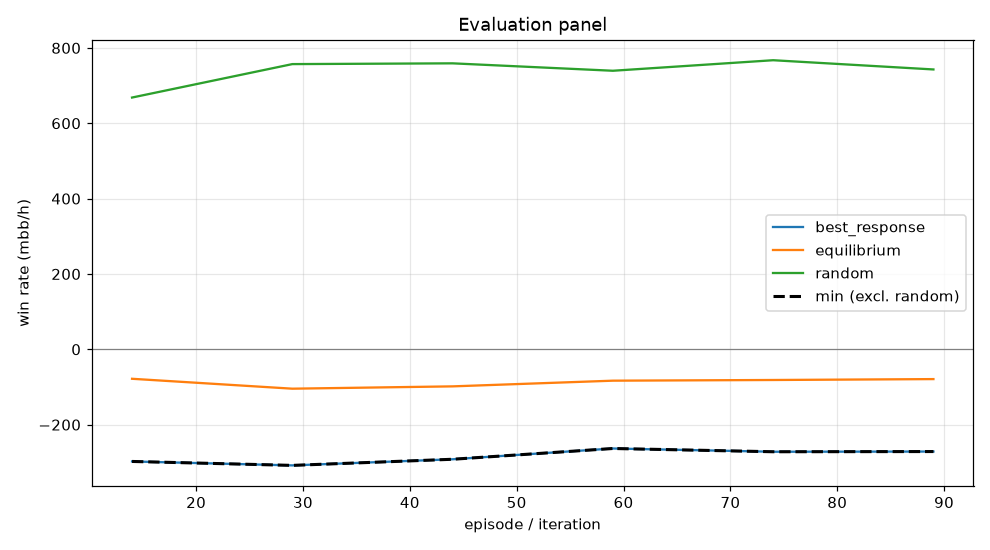

The file beside this chart, header and first rows:
episode, min, mean, best_response_mean, best_response_se, equilibrium_mean, equilibrium_se, random_mean, random_se, act_call, act_raise, act_fold, act_check
14, -297.6, -78.19, -297.6, 0.0, -78.19, 0.0, 668.3, 0.0, 0.3877, 0.2556, 0.1542, 0.2025
29, -308.1, -104.5, -308.1, 0.0, -104.5, 0.0, 757.1, 0.0, 0.3254, 0.3205, 0.1401, 0.214
44, -291.8, -98.33, -291.8, 0.0, -98.33, 0.0, 759.1, 0.0, 0.3178, 0.3435, 0.1468, 0.192
59, -263.2, -83.23, -263.2, 0.0, -83.23, 0.0, 739.4, 0.0, 0.3561, 0.3024, 0.1457, 0.1959
74, -271.9, -81.41, -271.9, 0.0, -81.41, 0.0, 767.4, 0.0, 0.3564, 0.3195, 0.1326, 0.1914
89, -271.3, -79.04, -271.3, 0.0, -79.04, 0.0, 742.9, 0.0, 0.3601, 0.3156, 0.1442, 0.1801
